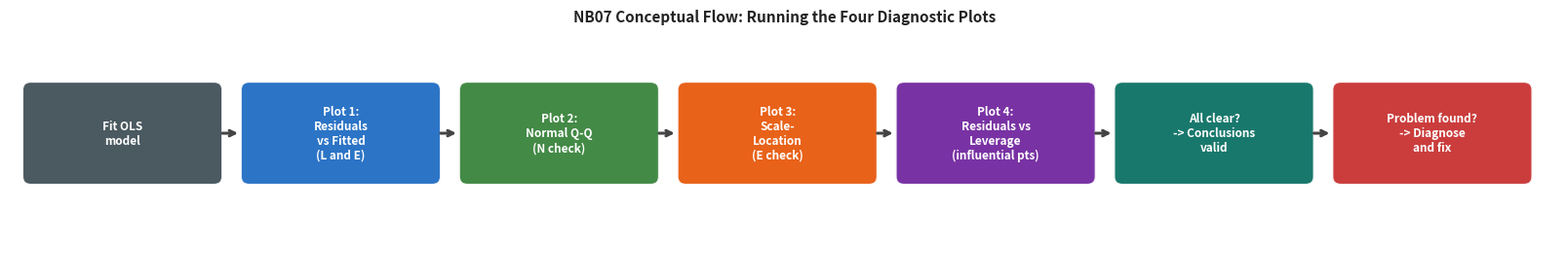

Here is the Python script that generated this plot: (Note: this script raises an exception after producing the figure.)
import matplotlib.pyplot as plt
import matplotlib.patches as mpatches
from matplotlib.patches import FancyBboxPatch

def flow_diagram(steps, title, colors=None, notes=None, figsize=(14, 2.8)):
    n = len(steps)
    default_colors = ['#1565C0','#2E7D32','#E65100','#6A1B9A',
                      '#00695C','#AD1457','#37474F','#4E342E',
                      '#0277BD','#558B2F','#C62828','#F57F17']
    colors = (colors or default_colors)[:n]
    notes  = notes or ['']*n
    fig, ax = plt.subplots(figsize=figsize)
    ax.set_xlim(-0.3, n*3.1); ax.set_ylim(-1.2, 2.4); ax.axis('off')
    bw, bh = 2.6, 1.3
    for i,(step,color,note) in enumerate(zip(steps,colors,notes)):
        x = i*3.1
        box = FancyBboxPatch((x,0.2),bw,bh,boxstyle="round,pad=0.12",
                             facecolor=color,edgecolor='white',linewidth=1.5,alpha=0.90)
        ax.add_patch(box)
        ax.text(x+bw/2,0.2+bh/2,step,ha='center',va='center',fontsize=8.5,
                color='white',fontweight='bold',multialignment='center')
        if note:
            ax.text(x+bw/2,0.02,note,ha='center',va='top',fontsize=7,
                    color='#555',style='italic')
        if i < n-1:
            ax.annotate('',xy=(x+bw+0.38,0.2+bh/2),xytext=(x+bw+0.08,0.2+bh/2),
                       arrowprops=dict(arrowstyle='->',color='#444',lw=2.2))
    ax.set_title(title,fontsize=11,fontweight='bold',pad=6,color='#222')
    plt.tight_layout(pad=0.4); plt.show()

flow_diagram(
    steps=[
        'Fit OLS\nmodel',
        'Plot 1:\nResiduals\nvs Fitted\n(L and E)',
        'Plot 2:\nNormal Q-Q\n(N check)',
        'Plot 3:\nScale-\nLocation\n(E check)',
        'Plot 4:\nResiduals vs\nLeverage\n(influential pts)',
        'All clear?\n-> Conclusions\nvalid',
        'Problem found?\n-> Diagnose\nand fix',
    ],
    title='NB07 Conceptual Flow: Running the Four Diagnostic Plots',
    colors=['#37474F','#1565C0','#2E7D32','#E65100','#6A1B9A','#00695C','#C62828'],
    figsize=(16, 2.8),
)


import numpy as np, matplotlib.pyplot as plt, scipy.stats as stats
import statsmodels.api as sm
from statsmodels.nonparametric.smoothers_lowess import lowess

np.random.seed(42)
n = 70
X_raw = np.linspace(1, 10, n)
y = 2.5*X_raw + 4 + np.random.normal(0, 2.5, n)
y[60] += 28    # inject one influential outlier

Xsm = sm.add_constant(X_raw)
result    = sm.OLS(y, Xsm).fit()
influence = result.get_influence()

fitted    = result.fittedvalues
resid     = result.resid
std_resid = influence.resid_studentized_internal
leverage  = influence.hat_matrix_diag
cooks_d   = influence.cooks_distance[0]

fig, axes = plt.subplots(2, 2, figsize=(13, 10))

# ── Plot 1: Residuals vs Fitted ──────────────────────────────────────────────
ax = axes[0,0]
ax.scatter(fitted, resid, s=25, alpha=0.6, color='steelblue')
ax.axhline(0, color='red', linewidth=1.5)
lo = lowess(resid, fitted, frac=0.4)
ax.plot(lo[:,0], lo[:,1], 'r-', linewidth=2.5, label='Lowess smoother')
ax.set_xlabel('Fitted values'); ax.set_ylabel('Residuals')
ax.set_title('1. Residuals vs Fitted\nGood: random scatter around 0 (no curve, no funnel)')
ax.legend(fontsize=8); ax.grid(alpha=0.3)

# ── Plot 2: Normal Q-Q ────────────────────────────────────────────────────────
ax = axes[0,1]
(osm, osr), (slope, intercept, _) = stats.probplot(std_resid)
ax.scatter(osm, osr, s=25, alpha=0.6, color='steelblue')
xs = np.array([osm.min(), osm.max()])
ax.plot(xs, slope*xs+intercept, 'r-', linewidth=2.5, label='Normal reference')
for i in np.argsort(np.abs(std_resid))[-3:]:
    ax.annotate(f'obs {i}', (osm[np.argsort(std_resid)[i]], osr[np.argsort(std_resid)[i]]),
                textcoords='offset points', xytext=(5,5), fontsize=7)
ax.set_xlabel('Theoretical quantiles'); ax.set_ylabel('Standardised residuals')
ax.set_title('2. Normal Q-Q\nGood: points on diagonal line')
ax.legend(fontsize=8); ax.grid(alpha=0.3)

# ── Plot 3: Scale-Location ────────────────────────────────────────────────────
ax = axes[1,0]
sqrt_abs = np.sqrt(np.abs(std_resid))
ax.scatter(fitted, sqrt_abs, s=25, alpha=0.6, color='steelblue')
lo2 = lowess(sqrt_abs, fitted, frac=0.4)
ax.plot(lo2[:,0], lo2[:,1], 'r-', linewidth=2.5, label='Lowess smoother')
ax.set_xlabel('Fitted values'); ax.set_ylabel('sqrt(|Std. residuals|)')
ax.set_title('3. Scale-Location\nGood: flat horizontal band (homoscedastic)')
ax.legend(fontsize=8); ax.grid(alpha=0.3)

# ── Plot 4: Residuals vs Leverage ─────────────────────────────────────────────
ax = axes[1,1]
ax.scatter(leverage, std_resid, s=25, alpha=0.6, color='steelblue')
ax.axhline(0, color='gray', linewidth=0.8)
ax.axvline(4/n, color='orange', linewidth=1.5, linestyle='--', label=f'High leverage = 4/n')
ax.axhline(3,  color='red', linewidth=1.5, linestyle='--', label='|Std resid| = 3')
ax.axhline(-3, color='red', linewidth=1.5, linestyle='--')
for i in np.argsort(cooks_d)[-4:]:
    ax.annotate(f'obs {i}', (leverage[i], std_resid[i]),
                textcoords='offset points', xytext=(5,5), fontsize=7)
ax.set_xlabel('Leverage'); ax.set_ylabel('Standardised residuals')
ax.set_title("4. Residuals vs Leverage\nWatch: top-right corner = influential points")
ax.legend(fontsize=8); ax.grid(alpha=0.3)

plt.suptitle("The Four Diagnostic Plots — Run EVERY TIME you fit a regression",
             fontsize=13, fontweight='bold')
plt.tight_layout(); plt.show()


# Show what happens when you remove the influential point
import numpy as np, statsmodels.api as sm, matplotlib.pyplot as plt

mask_no_outlier = np.ones(n, dtype=bool)
mask_no_outlier[60] = False   # remove the injected outlier

Xsm_clean = sm.add_constant(X_raw[mask_no_outlier])
res_clean  = sm.OLS(y[mask_no_outlier], Xsm_clean).fit()

X_plot = np.linspace(1, 11, 200)
Xp_sm  = sm.add_constant(X_plot)

fig, ax = plt.subplots(figsize=(9, 5))
ax.scatter(X_raw, y, s=30, color='steelblue', alpha=0.7, label='Data', zorder=3)
ax.scatter([X_raw[60]], [y[60]], s=120, color='red', marker='*', zorder=4, label='Influential outlier')
ax.plot(X_plot, result.predict(Xp_sm),    'r-',  linewidth=2.5, label=f'With outlier  (b1={result.params[1]:.2f})')
ax.plot(X_plot, res_clean.predict(Xp_sm), 'g--', linewidth=2.5, label=f'Without outlier (b1={res_clean.params[1]:.2f})')
ax.set_xlabel('X'); ax.set_ylabel('y')
ax.set_title('Influential outlier pulls the regression line significantly')
ax.legend(); ax.grid(alpha=0.3); plt.tight_layout(); plt.show()
